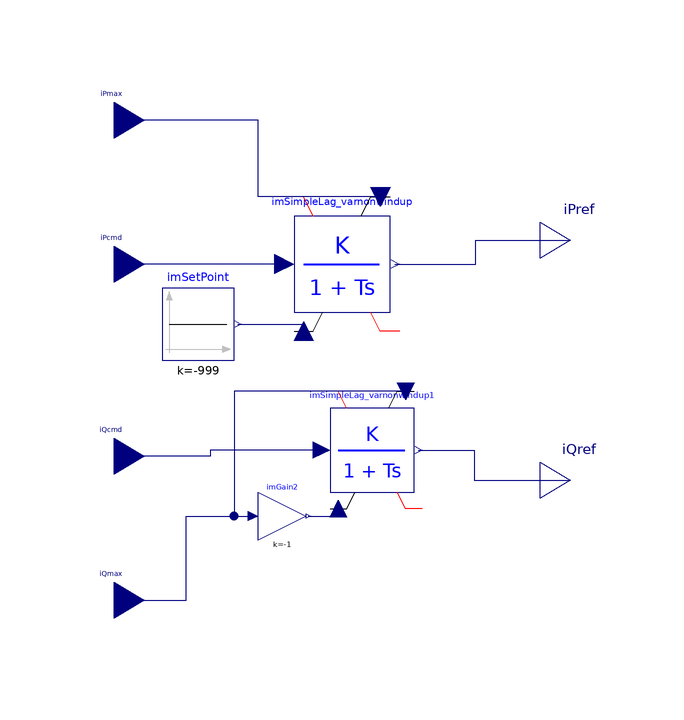

The Modelica model whose source follows is shown above as a component diagram (icons at their Placement, wires along their Line points).

model GenSet_Type4 "Generator Type 4 Set Model. Developed by DTU"
  parameter Real Tg;
  parameter Real diPmax;
  parameter Real diQmin;
  parameter Real diQmax;
  parameter Real ini_iPref;
  parameter Real ini_iQref;
  Modelica.Blocks.Interfaces.RealInput iPmax annotation (Placement(transformation(extent={{-51,34},{-41,46}})));
  Modelica.Blocks.Interfaces.RealInput iPcmd annotation (Placement(transformation(extent={{-51,10},{-41,22}})));
  Modelica.Blocks.Interfaces.RealInput iQmax annotation (Placement(transformation(extent={{-51,-46},{-41,-34}})));
  Modelica.Blocks.Interfaces.RealInput iQcmd annotation (Placement(transformation(extent={{-51,-22},{-41,-10}})));
  Modelica.Blocks.Interfaces.RealOutput iPref annotation (Placement(transformation(extent={{25,14},{35,26}}), iconTransformation(extent={{25,14},{35,26}})));
  Modelica.Blocks.Interfaces.RealOutput iQref annotation (Placement(transformation(extent={{25,-26},{35,-14}}), iconTransformation(extent={{25,-26},{35,-14}})));
  Modelica.Blocks.Sources.Constant imSetPoint(k=-999) annotation (Placement(transformation(extent={{-38,0},{-26,12}})));
  Modelica.Blocks.Math.Gain imGain2(k=-1) annotation (Placement(transformation(extent={{-22,-30},{-14,-22}})));
  iPSL.NonElectrical.Continuous.SimpleLagRateLimVar imSimpleLag_varnonwindup(
    T=Tg,
    rmax=diPmax,
    y_start=ini_iPref,
    rmin=-999) annotation (Placement(transformation(extent={{-16,8},{0,24}})));
  iPSL.NonElectrical.Continuous.SimpleLagRateLimVar imSimpleLag_varnonwindup1(
    T=Tg,
    rmin=diQmin,
    rmax=diQmax,
    y_start=ini_iQref) annotation (Placement(transformation(extent={{-10,-22},{4,-8}})));
equation
  connect(imSimpleLag_varnonwindup.u, iPcmd) annotation (Line(
      points={{-17.6,16},{-46,16}},
      color={0,0,127},
      smooth=Smooth.None));
  connect(imSimpleLag_varnonwindup.y, iPref) annotation (Line(
      points={{0.8,16},{14.3,16},{14.3,20},{30,20}},
      color={0,0,127},
      smooth=Smooth.None));
  connect(imSimpleLag_varnonwindup.outMax, iPmax) annotation (Line(
      points={{-1.6,27.2},{-22,27.2},{-22,40},{-46,40}},
      color={0,0,127},
      smooth=Smooth.None));
  connect(imSimpleLag_varnonwindup1.u, iQcmd) annotation (Line(
      points={{-11.4,-15},{-30,-15},{-30,-16},{-46,-16}},
      color={0,0,127},
      smooth=Smooth.None));
  connect(imSimpleLag_varnonwindup1.y, iQref) annotation (Line(
      points={{4.7,-15},{14,-15},{14,-20},{30,-20}},
      color={0,0,127},
      smooth=Smooth.None));
  connect(imSetPoint.y, imSimpleLag_varnonwindup.outMin) annotation (Line(points={{-25.4,6},{-14.4,6},{-14.4,4.8}}, color={0,0,127}));
  connect(imGain2.y, imSimpleLag_varnonwindup1.outMin) annotation (Line(points={{-13.6,-26},{-8.6,-26},{-8.6,-24.8}}, color={0,0,127}));
  connect(iQmax, imGain2.u) annotation (Line(points={{-46,-40},{-34,-40},{-34,-26},{-22.8,-26}}, color={0,0,127}));
  connect(imSimpleLag_varnonwindup1.outMax, imGain2.u) annotation (Line(points={{2.6,-5.2},{-26,-5.2},{-26,-26},{-22.8,-26}}, color={0,0,127}));
  annotation (
    Diagram(coordinateSystem(
        preserveAspectRatio=false,
        extent={{-55,-60},{55,55}},
        initialScale=0.1,
        grid={2,2})),
    Icon(coordinateSystem(
        preserveAspectRatio=false,
        extent={{-55,-60},{55,55}},
        initialScale=0.1,
        grid={2,2}), graphics={Rectangle(
          extent={{-40,40},{26,-40}},
          lineColor={0,0,255},
          lineThickness=0.5),Text(
          extent={{-18,8},{8,-8}},
          lineColor={0,0,255},
          lineThickness=0.5,
          fillPattern=FillPattern.Solid,
          textString="Type 4
Gen Set"),Text(
          extent={{-38,36},{-26,30}},
          lineColor={0,0,255},
          textString="i_Pmax"),Text(
          extent={{-38,18},{-26,12}},
          lineColor={0,0,255},
          textString="i_Pcmd"),Text(
          extent={{-38,-10},{-26,-16}},
          lineColor={0,0,255},
          textString="i_Qcmd"),Text(
          extent={{-38,-32},{-26,-38}},
          lineColor={0,0,255},
          textString="i_Qmax"),Text(
          extent={{11,24},{23,18}},
          lineColor={0,0,255},
          textString="i_Pref"),Text(
          extent={{10,-17},{22,-23}},
          lineColor={0,0,255},
          textString="i_Qref")}),
    Documentation(revisions="<html>
<!--DISCLAIMER-->
<p>Copyright 2015-2016 RTE (France), SmarTS Lab (Sweden), AIA (Spain) and DTU (Denmark)</p>
<ul>
<li>RTE: <a href=\"http://www.rte-france.com\">http://www.rte-france.com</a></li>
<li>SmarTS Lab, research group at KTH: <a href=\"https://www.kth.se/en\">https://www.kth.se/en</a></li>
<li>AIA: <a href=\"http://www.aia.es/en/energy\"> http://www.aia.es/en/energy</a></li>
<li>DTU: <a href=\"http://www.dtu.dk/english\"> http://www.dtu.dk/english</a></li>
</ul>
<p>The authors can be contacted by email: <a href=\"mailto:info@itesla-ipsl.org\">info@itesla-ipsl.org</a></p>

<p>This Source Code Form is subject to the terms of the Mozilla Public License, v. 2.0. </p>
<p>If a copy of the MPL was not distributed with this file, You can obtain one at <a href=\"http://mozilla.org/MPL/2.0/\"> http://mozilla.org/MPL/2.0</a>.</p>
</html>"));
end GenSet_Type4;